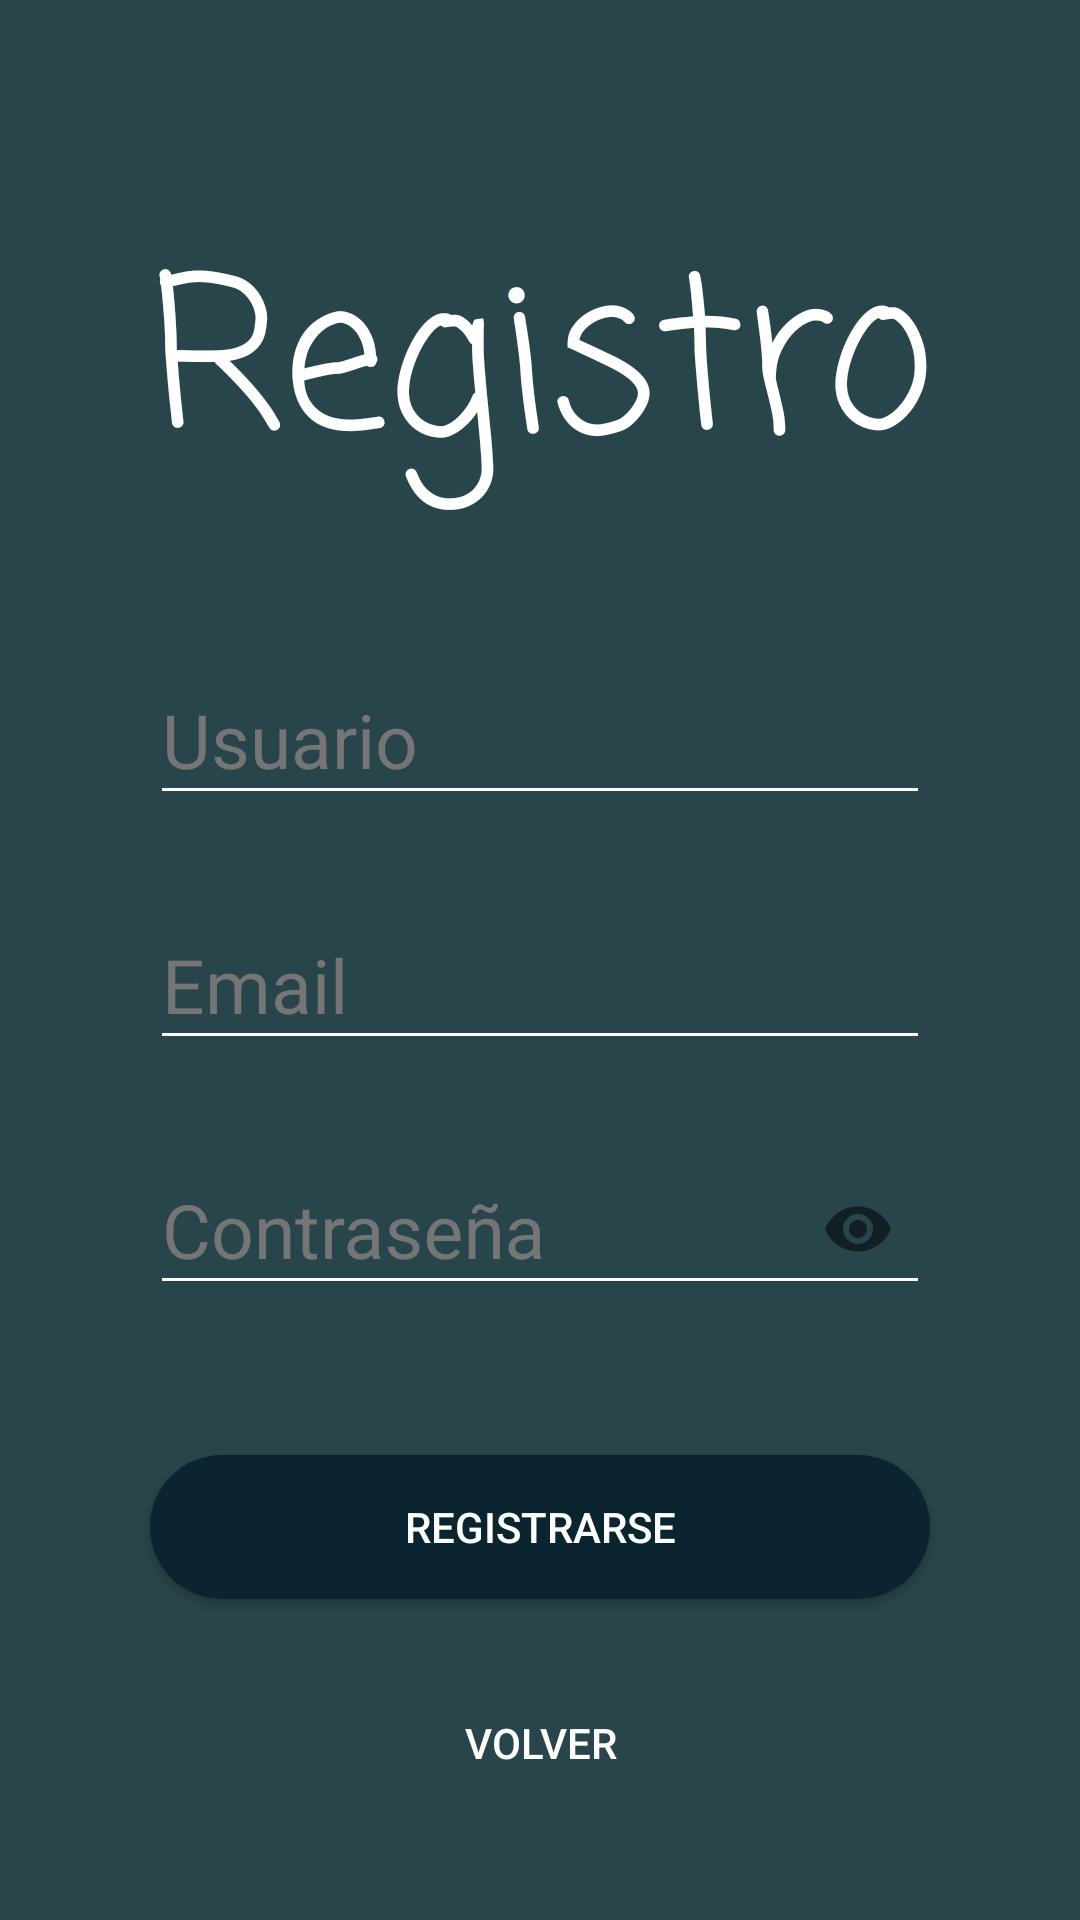

Android layout source for this screen:
<!-- AndroidManifest.xml: application theme AppTheme -->
<!-- res/layout/activity_register.xml -->
<?xml version="1.0" encoding="utf-8"?>
<androidx.constraintlayout.widget.ConstraintLayout
    xmlns:android="http://schemas.android.com/apk/res/android"
    xmlns:app="http://schemas.android.com/apk/res-auto"
    xmlns:tools="http://schemas.android.com/tools"
    android:layout_width="match_parent"
    android:layout_height="match_parent"
    android:background="#81e6f8"
    tools:context=".Controller.Register">


    <ImageView
        android:id="@+id/fondoRegister"
        android:layout_width="0dp"
        android:layout_height="0dp"
        android:src="@drawable/img_fondo_login"
        app:layout_constraintTop_toTopOf="parent"
        app:layout_constraintBottom_toBottomOf="parent"
        app:layout_constraintStart_toStartOf="parent"
        app:layout_constraintEnd_toEndOf="parent"/>


    <ImageView
        android:id="@+id/fondoRegisterDos"
        android:layout_width="0dp"
        android:layout_height="0dp"
        android:src="@drawable/img_fondo_login"
        app:layout_constraintTop_toTopOf="parent"
        app:layout_constraintBottom_toBottomOf="parent"
        app:layout_constraintStart_toStartOf="parent"
        app:layout_constraintEnd_toEndOf="parent" />


    <ImageView
        android:layout_width="0dp"
        android:layout_height="0dp"
        android:alpha="0.7"
        android:src="#000000"
        app:layout_constraintBottom_toBottomOf="parent"
        app:layout_constraintEnd_toEndOf="parent"
        app:layout_constraintHorizontal_bias="0.0"
        app:layout_constraintStart_toStartOf="parent"
        app:layout_constraintTop_toTopOf="parent"
        app:layout_constraintVertical_bias="0.0" />


    <TextView
        android:id="@+id/titleRegister"
        android:layout_width="match_parent"
        android:layout_height="140dp"
        android:layout_marginTop="70dp"
        android:textAlignment="center"
        android:fontFamily="casual"
        android:text="Registro"
        android:textColor="@color/colorAccent"
        android:textSize="70dp"
        app:layout_constraintEnd_toEndOf="parent"
        app:layout_constraintStart_toStartOf="parent"
        app:layout_constraintTop_toTopOf="parent" />


    <com.google.android.material.textfield.TextInputLayout
        android:id="@+id/textUserRegisterLayout"
        android:layout_width="match_parent"
        android:layout_height="wrap_content"
        android:textColorHint="#757575"
        app:layout_constraintEnd_toEndOf="parent"
        app:layout_constraintStart_toStartOf="parent"
        app:layout_constraintTop_toBottomOf="@+id/titleRegister" >

        <EditText
            android:id="@+id/textUserRegister"
            android:layout_width="match_parent"
            android:layout_height="wrap_content"
            android:layout_marginLeft="50dp"
            android:layout_marginRight="50dp"
            android:backgroundTint="@android:color/white"
            android:hint="Usuario"
            android:inputType="text"
            android:textColor="@android:color/white"
            android:textSize="25dp" />

    </com.google.android.material.textfield.TextInputLayout>


    <com.google.android.material.textfield.TextInputLayout
        android:id="@+id/textEmailRegisterLayout"
        android:layout_width="match_parent"
        android:layout_height="wrap_content"
        android:textColorHint="#757575"
        android:layout_marginTop="20dp"
        app:layout_constraintEnd_toEndOf="parent"
        app:layout_constraintStart_toStartOf="parent"
        app:layout_constraintTop_toBottomOf="@+id/textUserRegisterLayout" >

        <EditText
            android:id="@+id/textEmailRegister"
            android:layout_width="match_parent"
            android:layout_height="wrap_content"
            android:layout_marginLeft="50dp"
            android:layout_marginRight="50dp"
            android:backgroundTint="@android:color/white"
            android:hint="Email"
            android:inputType="textEmailAddress"
            android:textColor="@android:color/white"
            android:textSize="25dp" />

    </com.google.android.material.textfield.TextInputLayout>


    <com.google.android.material.textfield.TextInputLayout
        android:id="@+id/textPassRegisterLayout"
        android:layout_width="match_parent"
        android:layout_height="wrap_content"
        android:textColorHint="#757575"
        android:layout_marginTop="20dp"
        app:passwordToggleEnabled="true"
        app:layout_constraintEnd_toEndOf="parent"
        app:layout_constraintStart_toStartOf="parent"
        app:layout_constraintTop_toBottomOf="@+id/textEmailRegisterLayout" >

        <EditText
            android:id="@+id/textPassRegister"
            android:layout_width="match_parent"
            android:layout_height="wrap_content"
            android:layout_marginLeft="50dp"
            android:layout_marginRight="50dp"
            android:backgroundTint="@android:color/white"
            android:hint="Contraseña"
            android:inputType="textPassword"
            android:textColor="@android:color/white"
            android:textSize="25dp" />

    </com.google.android.material.textfield.TextInputLayout>


    <TextView
        android:id="@+id/textErrorRegister"
        android:layout_width="wrap_content"
        android:layout_height="wrap_content"
        android:paddingLeft="10dp"
        android:paddingRight="10dp"
        android:paddingBottom="1dp"
        android:text="Error al registrar"
        android:textColor="@color/colorAccent"
        android:background="@drawable/fondo_error"
        android:layout_marginTop="14dp"
        android:visibility="gone"
        app:layout_constraintEnd_toEndOf="parent"
        app:layout_constraintStart_toStartOf="parent"
        app:layout_constraintTop_toBottomOf="@+id/textPassRegisterLayout" />


    <Button
        android:id="@+id/btnRegister"
        android:layout_width="match_parent"
        android:layout_height="wrap_content"
        android:layout_marginTop="50dp"
        android:text="Registrarse"
        android:layout_marginLeft="50dp"
        android:layout_marginRight="50dp"
        android:background="@drawable/btn_blue_dark"
        android:textColor="@android:color/white"
        app:layout_constraintEnd_toEndOf="parent"
        app:layout_constraintHorizontal_bias="0.498"
        app:layout_constraintStart_toStartOf="@+id/fondoLogin"
        app:layout_constraintTop_toBottomOf="@+id/textPassRegisterLayout"
        android:onClick="onClickRegister"/>


    <Button
        android:id="@+id/btnGoLogin"
        android:layout_width="match_parent"
        android:layout_height="wrap_content"
        android:layout_marginTop="24dp"
        android:background="@drawable/btn_blue"
        android:text="Volver"
        android:textColor="@android:color/white"
        android:layout_marginLeft="50dp"
        android:layout_marginRight="50dp"
        app:layout_constraintEnd_toEndOf="parent"
        app:layout_constraintHorizontal_bias="0.0"
        app:layout_constraintStart_toStartOf="parent"
        app:layout_constraintTop_toBottomOf="@+id/btnRegister"
        android:onClick="onClickGoLogin"/>


    <ProgressBar
        android:id="@+id/register_progress"
        style="?android:attr/progressBarStyle"
        android:layout_width="match_parent"
        android:layout_height="65dp"
        android:layout_marginBottom="100dp"
        android:visibility="gone"
        app:layout_constraintBottom_toBottomOf="@+id/fondoRegister"
        app:layout_constraintEnd_toEndOf="parent"
        app:layout_constraintHorizontal_bias="0.498"
        app:layout_constraintStart_toStartOf="@+id/fondoRegister"
        app:layout_constraintTop_toTopOf="@+id/fondoRegister" />


    <TextView
        android:id="@+id/textRegister"
        android:layout_width="wrap_content"
        android:layout_height="wrap_content"
        android:text="Registrando"
        android:textSize="20dp"
        android:visibility="gone"
        android:textColor="@color/colorAccent"
        android:layout_marginTop="20dp"
        app:layout_constraintEnd_toEndOf="parent"
        app:layout_constraintStart_toStartOf="@+id/fondoRegister"
        app:layout_constraintTop_toBottomOf="@+id/register_progress" />

</androidx.constraintlayout.widget.ConstraintLayout>
<!-- resources referenced by this layout -->
<resources>
  <color name="colorAccent">#FFFFFF</color>
  <!-- drawable btn_blue_dark (drawable) -->
  <?xml version="1.0" encoding="utf-8"?>
  <selector xmlns:android="http://schemas.android.com/apk/res/android">
      <item android:state_pressed="true" >
          <shape android:shape="rectangle"  >
              <solid android:color="@color/colorPrimary"/>
              <corners android:radius="25dp" />
          </shape>
      </item>
      <item >
          <shape android:shape="rectangle"  >
              <solid android:color="@color/colorPrimaryDark"/>
              <corners android:radius="25dp" />
          </shape>
      </item>
  </selector>
  <!-- drawable fondo_error (drawable-v24) -->
  <?xml version="1.0" encoding="utf-8"?>
  <selector xmlns:android="http://schemas.android.com/apk/res/android">
      <item >
          <shape android:shape="rectangle"  >
              <solid android:color="@color/colorError"/>
              <corners android:radius="25dp" />
          </shape>
      </item>
  </selector>
  <style name="AppTheme" parent="Theme.AppCompat.Light.NoActionBar">
          
          <item name="colorPrimary">@color/colorPrimary</item>
          <item name="colorPrimaryDark">@color/colorPrimaryDark</item>
          <item name="colorAccent">@color/colorAccent</item>
      </style>
  <color name="colorPrimary">#1E97CF</color>
  <color name="colorPrimaryDark">#0A2430</color>
  <color name="colorError">#D32020</color>
</resources>
